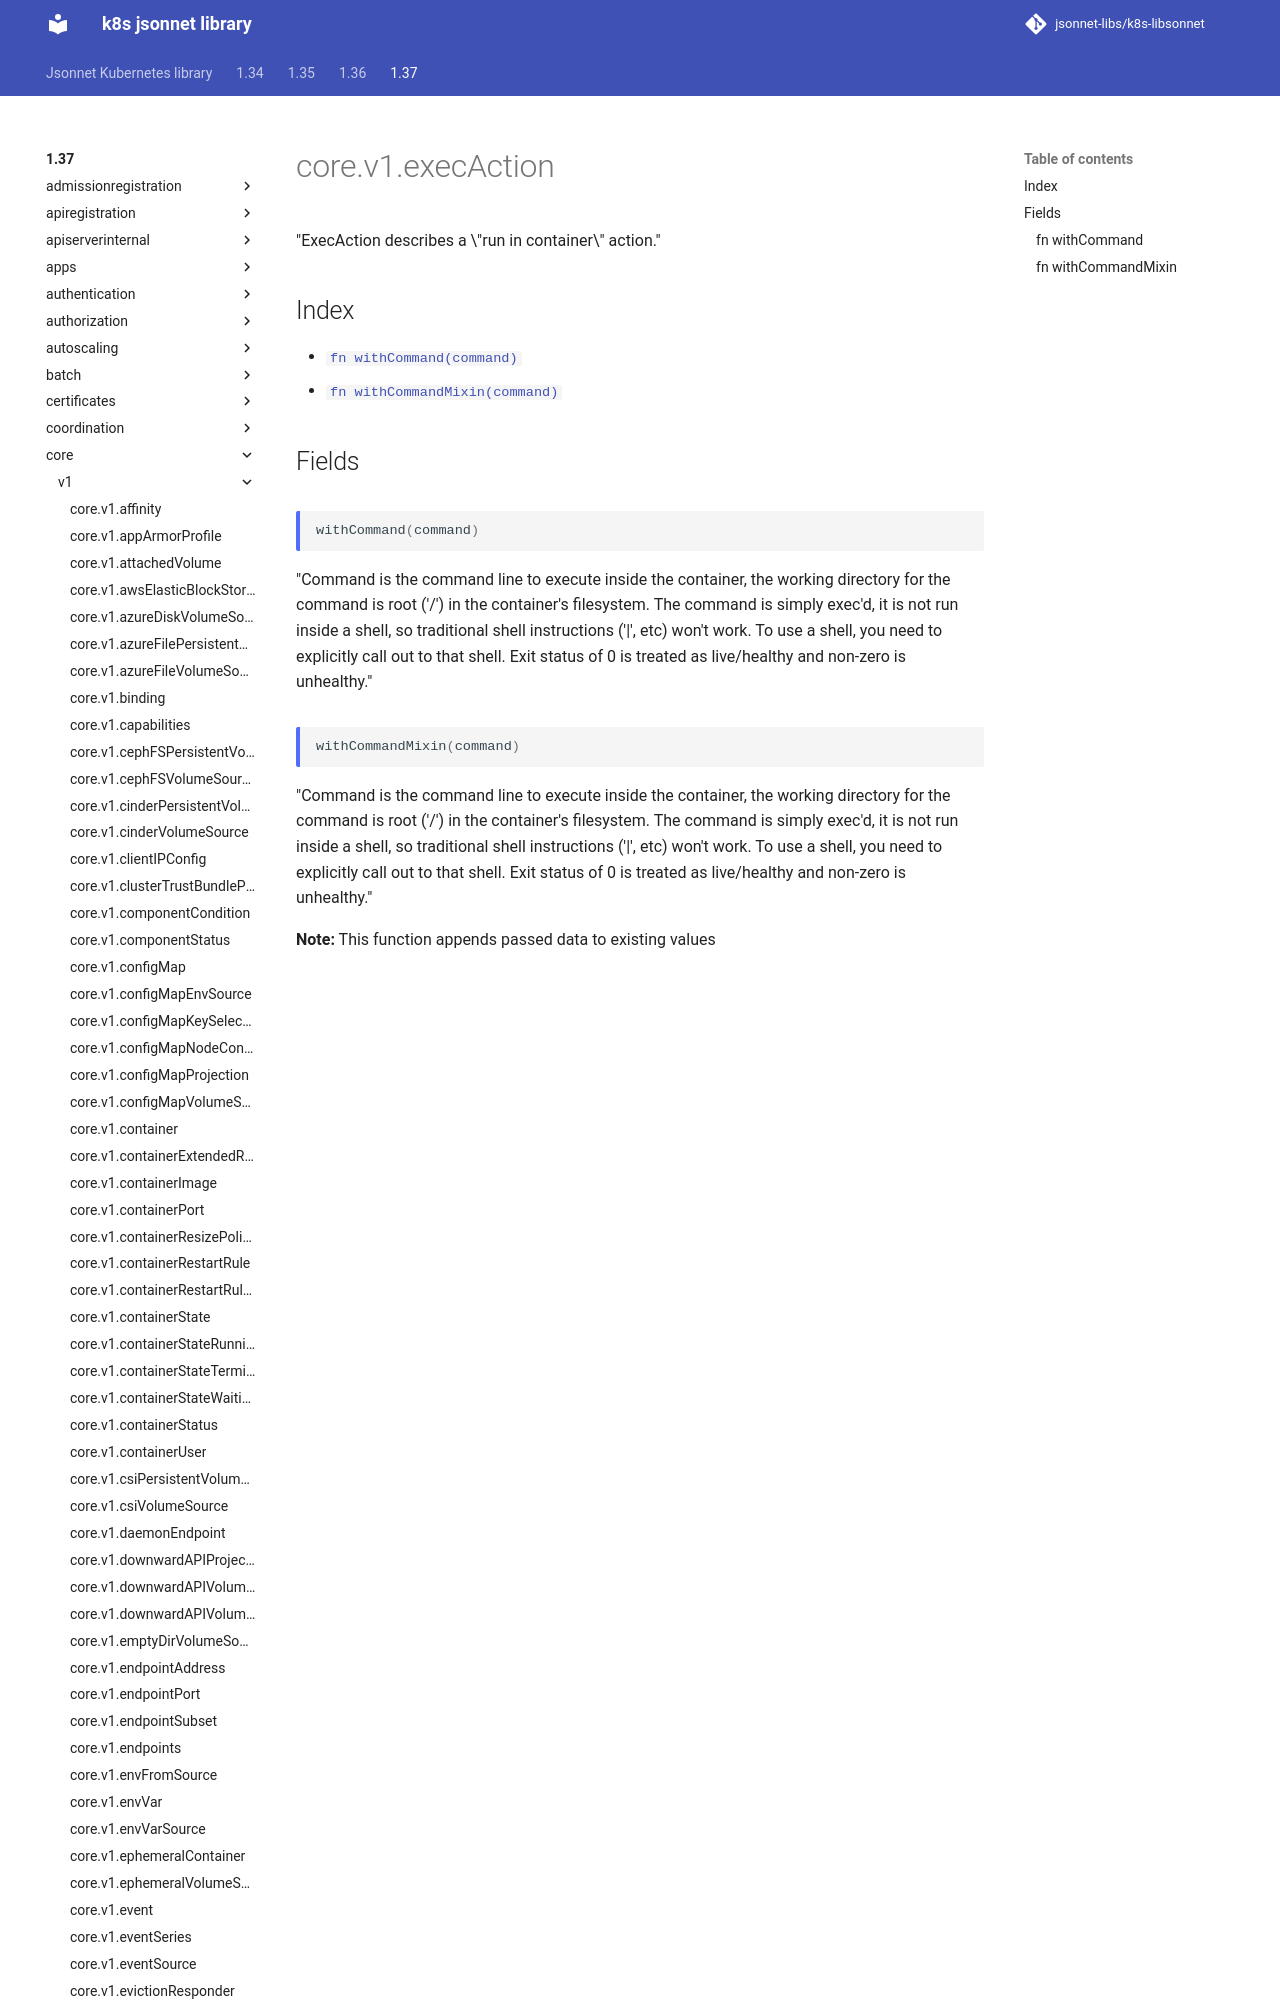

repository: jsonnet-libs/k8s-libsonnet · page: 1.37/core/v1/execAction/index.html · generator: mkdocs

---
permalink: /1.37/core/v1/execAction/
---

# core.v1.execAction

"ExecAction describes a \"run in container\" action."

## Index

* [`fn withCommand(command)`](#fn-withcommand)
* [`fn withCommandMixin(command)`](#fn-withcommandmixin)

## Fields
